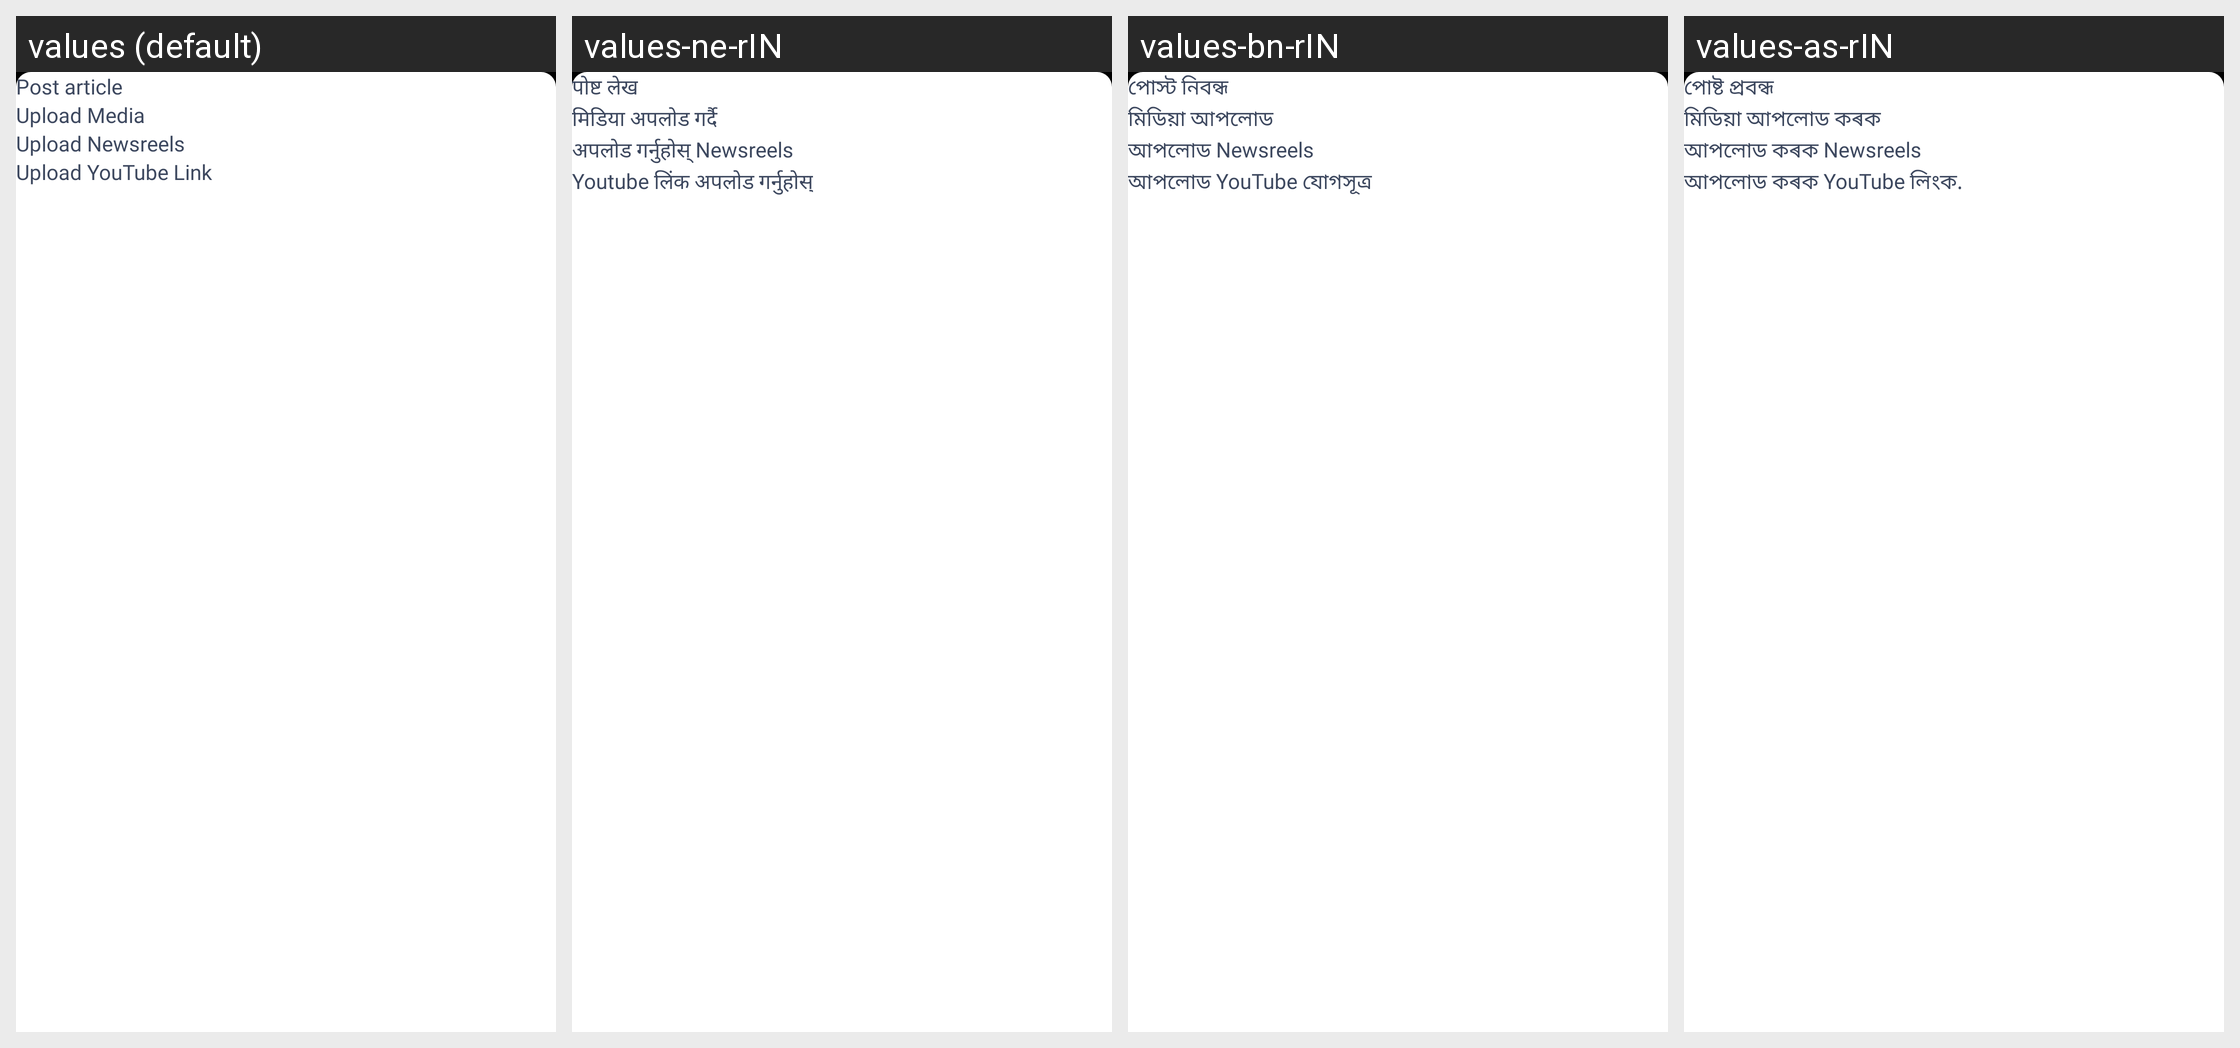

For this localized Android screen grid, give each drawn string resource with its value in every locale shown.
Android screen res/layout/bottom_sheet_post_article.xml rendered under 4 locales, left to right: values (default), values-ne-rIN, values-bn-rIN, values-as-rIN. Device: Nexus 5 (rendered at 1080×1920; each locale shown at half size, 540×960, under a caption strip naming it); theme AppTheme.
Other locales in the repository, not shown: values-gu-rIN, values-hi, values-kn-rIN, values-ml-rIN, values-mr-rIN, values-or-rIN, values-pa-rIN, values-ta-rIN, values-te-rIN.
Strings drawn on this screen, with the default value and each locale's value (text and hints the layout hard-codes, and strings that could not be matched under every locale, appear in the picture but are not listed):

post_article_
  values: Post article
  values-ne-rIN: पोष्ट लेख
  values-bn-rIN: পোস্ট নিবন্ধ
  values-as-rIN: পোষ্ট প্ৰবন্ধ

upload_media
  values: Upload Media
  values-ne-rIN: मिडिया अपलोड गर्दै
  values-bn-rIN: মিডিয়া আপলোড
  values-as-rIN: মিডিয়া আপলোড কৰক

upload_news_reel
  values: Upload Newsreels
  values-ne-rIN: अपलोड गर्नुहोस् Newsreels
  values-bn-rIN: আপলোড Newsreels
  values-as-rIN: আপলোড কৰক Newsreels

upload_youtube_link
  values: Upload YouTube Link
  values-ne-rIN: Youtube लिंक अपलोड गर्नुहोस्
  values-bn-rIN: আপলোড YouTube যোগসূত্র
  values-as-rIN: আপলোড কৰক YouTube লিংক.
